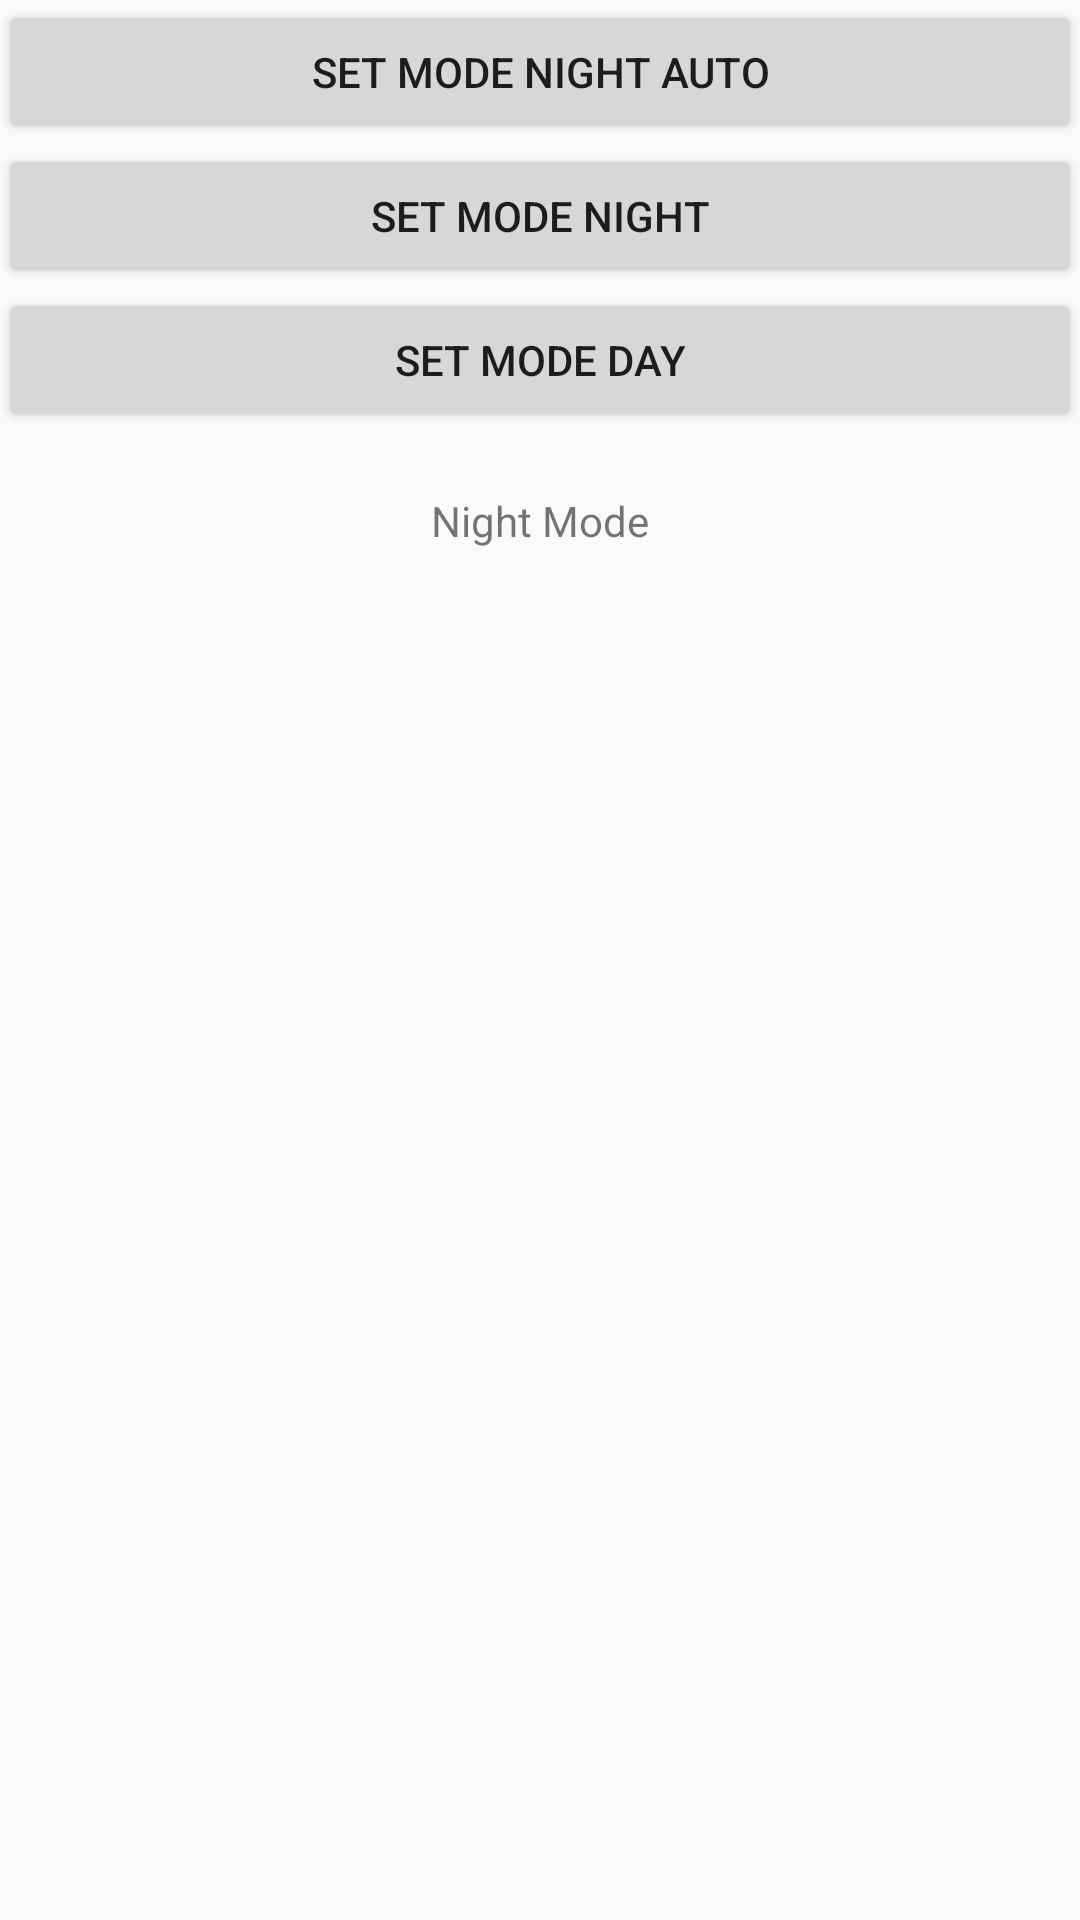

Here is an Android app screen rendered from its layout file. Give the layout XML and the strings, colors and styles it references.
<!-- AndroidManifest.xml: activity theme AppTheme.DayNight -->
<!-- res/layout/activity_night_mode.xml -->
<?xml version="1.0" encoding="utf-8"?>
<LinearLayout xmlns:android="http://schemas.android.com/apk/res/android"
    xmlns:tools="http://schemas.android.com/tools"
    android:layout_width="match_parent"
    android:layout_height="match_parent"
    android:paddingBottom="@dimen/activity_vertical_margin"
    android:paddingLeft="@dimen/activity_horizontal_margin"
    android:paddingRight="@dimen/activity_horizontal_margin"
    android:paddingTop="@dimen/activity_vertical_margin"
    android:orientation="vertical"
    tools:context="com.nbs.gdgjakartaandroidsupportlibrarydemo.NightModeActivity">
    <Button
        android:layout_width="match_parent"
        android:layout_height="wrap_content"
        android:id="@+id/btn_mode_auto"
        android:text="SET MODE NIGHT AUTO"/>
    <Button
        android:layout_width="match_parent"
        android:layout_height="wrap_content"
        android:id="@+id/btn_mode_night"
        android:text="SET MODE NIGHT"/>
    <Button
        android:layout_width="match_parent"
        android:layout_height="wrap_content"
        android:id="@+id/btn_mode_day"
        android:text="SET MODE DAY"/>
    <TextView
        android:id="@+id/tv_selected_night_mode"
        android:layout_width="match_parent"
        android:layout_height="wrap_content"
        android:layout_marginTop="20dp"
        android:text="Night Mode"
        android:gravity="center"/>
</LinearLayout>
<!-- resources referenced by this layout -->
<resources>
  <style name="AppTheme.DayNight" parent="Theme.AppCompat.DayNight.DarkActionBar">
          <item name="colorPrimary">@color/colorPrimary</item>
          <item name="colorPrimaryDark">@color/colorPrimaryDark</item>
          <item name="colorAccent">@color/colorAccent</item>
      </style>
  <!-- not gathered from this repository: default colours our renderer supplied (Android Studio template values) -->
  <color name="colorPrimary">#FF6200EE</color>
  <color name="colorPrimaryDark">#FF3700B3</color>
  <color name="colorAccent">#FF03DAC5</color>
</resources>
